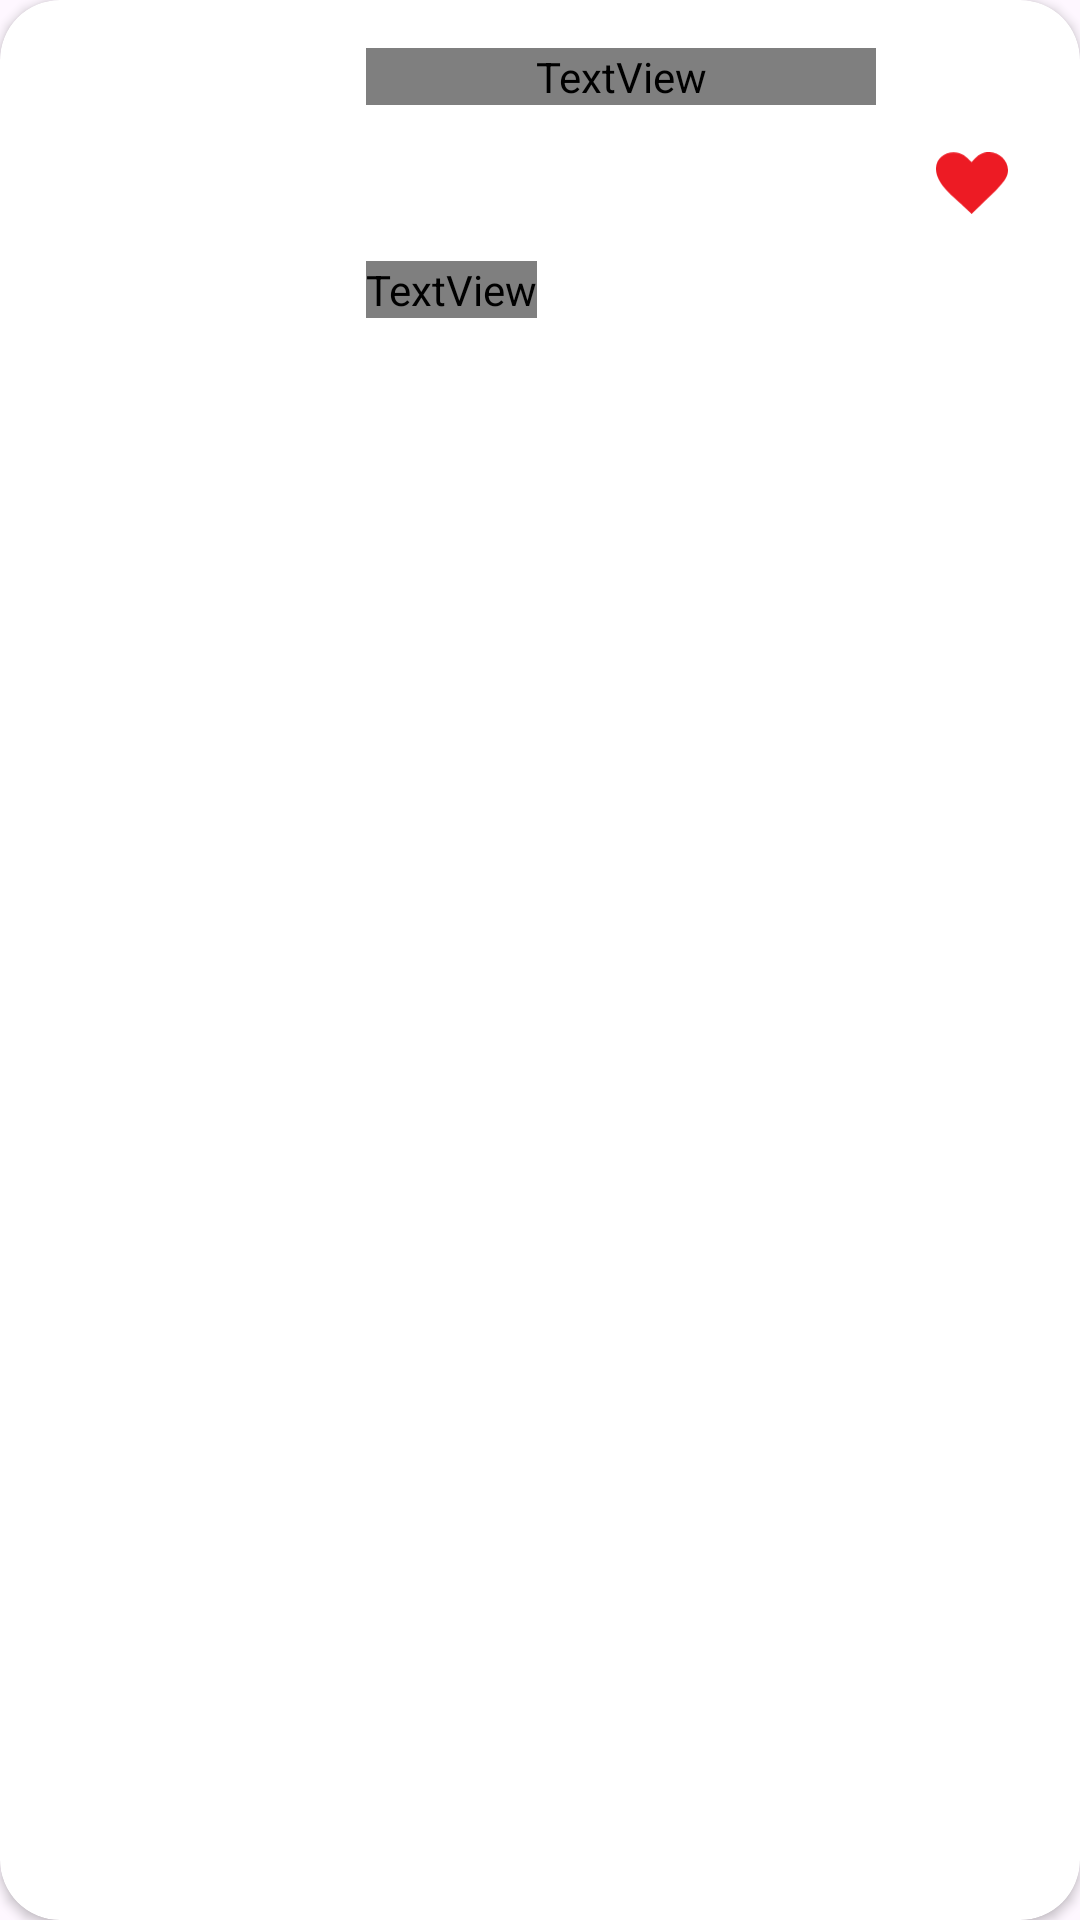

Reconstruct the res/layout file that produces this screen, plus the resources it refers to.
<!-- AndroidManifest.xml: application theme Theme.MyApplication -->
<!-- res/layout/viewholder_favourite.xml -->
<?xml version="1.0" encoding="utf-8"?>
<com.google.android.material.card.MaterialCardView xmlns:android="http://schemas.android.com/apk/res/android"
    xmlns:app="http://schemas.android.com/apk/res-auto"
    android:layout_width="match_parent"
    android:layout_height="wrap_content"
    android:layout_marginHorizontal="4dp"
    android:layout_marginBottom="16dp"
    app:cardBackgroundColor="@android:color/white"
    app:cardCornerRadius="20dp"
    app:cardElevation="2dp"
    app:strokeWidth="0dp">

    
    <androidx.constraintlayout.widget.ConstraintLayout
        android:id="@+id/fav_item_lay"
        android:layout_width="match_parent"
        android:layout_height="wrap_content"
        android:padding="16dp">

        
        <com.google.android.material.imageview.ShapeableImageView
            android:id="@+id/picFav"
            android:layout_width="90dp"
            android:layout_height="90dp"
            android:scaleType="centerCrop"
            android:src="@drawable/turk"
            app:layout_constraintBottom_toBottomOf="parent"
            app:layout_constraintStart_toStartOf="parent"
            app:layout_constraintTop_toTopOf="parent"
            app:shapeAppearanceOverlay="@style/CircleImageView" />

        
        <TextView
            android:id="@+id/titleFav"
            android:layout_width="0dp"
            android:layout_height="wrap_content"
            android:layout_marginStart="16dp"
            android:layout_marginEnd="12dp"
            android:fontFamily="@font/instagram_sans_bold"
            android:text="@string/title"
            android:textColor="#1A1A1A"
            android:textSize="18sp"
            app:layout_constraintEnd_toStartOf="@+id/innerLayout"
            app:layout_constraintStart_toEndOf="@+id/picFav"
            app:layout_constraintTop_toTopOf="@+id/picFav" />

        
        <TextView
            android:id="@+id/priceFav"
            android:layout_width="wrap_content"
            android:layout_height="wrap_content"
            android:fontFamily="@font/instagram_sans_bold"
            android:text="@string/price"
            android:textColor="#FF7A00"
            android:textSize="20sp"
            app:layout_constraintBottom_toBottomOf="@+id/picFav"
            app:layout_constraintStart_toStartOf="@+id/titleFav" />

        
        <androidx.constraintlayout.widget.ConstraintLayout
            android:id="@+id/innerLayout"
            android:layout_width="wrap_content"
            android:layout_height="0dp"
            app:layout_constraintBottom_toBottomOf="@+id/picFav"
            app:layout_constraintEnd_toEndOf="parent"
            app:layout_constraintTop_toTopOf="@+id/picFav">

            
            <ImageView
                android:id="@+id/removeFavBtn"
                android:layout_width="40dp"
                android:layout_height="40dp"
                android:background="?attr/selectableItemBackgroundBorderless"
                android:padding="8dp"
                android:src="@drawable/favourite_svg"
                app:layout_constraintBottom_toBottomOf="parent"
                app:layout_constraintEnd_toEndOf="parent"
                app:layout_constraintTop_toTopOf="parent" />

        </androidx.constraintlayout.widget.ConstraintLayout>

    </androidx.constraintlayout.widget.ConstraintLayout>

</com.google.android.material.card.MaterialCardView>
<!-- resources referenced by this layout -->
<resources>
  <!-- drawable favourite_svg (drawable) -->
  <vector xmlns:android="http://schemas.android.com/apk/res/android"
      android:width="35dp"
      android:height="30dp"
      android:viewportWidth="122.88"
      android:viewportHeight="107.39">
      <path
          android:fillColor="#ed1b24"
          android:fillType="evenOdd"
          android:pathData="M60.83,17.18c8,-8.35 13.62,-15.57 26,-17C110,-2.46 131.27,21.26 119.57,44.61c-3.33,6.65 -10.11,14.56 -17.61,22.32 -8.23,8.52 -17.34,16.87 -23.72,23.2l-17.4,17.26L46.46,93.55C29.16,76.89 1,55.92 0,29.94 -0.63,11.74 13.73,0.08 30.25,0.29c14.76,0.2 21,7.54 30.58,16.89Z" />
  </vector>
  <string name="price">₹</string>
  <string name="title">title</string>
  <style name="CircleImageView">
          <item name="cornerFamily">rounded</item>
          <item name="cornerSize">10dp</item>
      </style>
  <style name="Theme.MyApplication" parent="Base.Theme.MyApplication">
          
          <item name="android:statusBarColor">#F8F9FB</item>
          <item name="android:windowLightStatusBar">true</item>
      </style>
  <style name="Base.Theme.MyApplication" parent="Theme.Material3.Light.NoActionBar">
          
          <item name="colorPrimary">@color/lightOrange</item>
  
          <item name="android:windowLightStatusBar">true</item>
          <item name="android:statusBarColor">#F8F9FB</item>
      </style>
  <color name="lightOrange">#E6C59E</color>
</resources>
